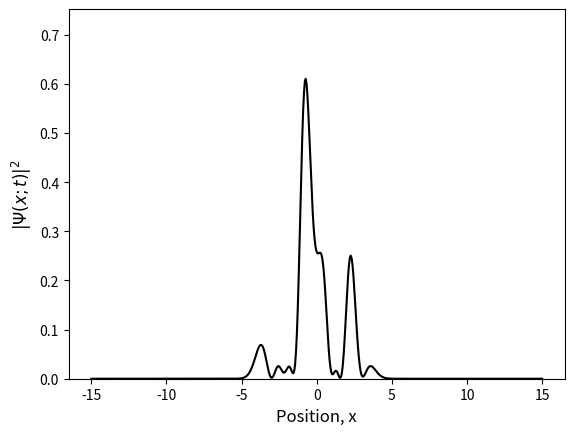

This figure's Python source:
"""
This script simulates the time-evolution of the wave packet for a 
particle trapped in a harmonic potential. The initial state is fixed by
more or less randomly select the coefficients in a linear combination 
of theoin the eigen states of the Hamiltonian.

The particle is assumed to have unit mass.

Numerical input parameters: 
 Ttotal    - the duration of the simulation
 dt        - numerical time step, serves to tune the speed of the simulation
 N         - number of grid points, should be 2^n
 L         - the size of the numerical domain; it extends from -L/2 to L/2
 
Physical input parameters:
Avector   - the set of coefficients defining the initial state 
Kpot      - strength of the harmonic potential
 
All input parameters are hard coded initially.
""" 

# Libraries
import numpy as np
from matplotlib import pyplot as plt

# Numerical time parameters:
Ttotal = 30
dt = 0.05

# Grid parameters
L = 30
N = 512              # For FFT's sake, we should have N=2^n

# Physical parameters:
Kpot = 1
# Allocate vector with coefficients
#Avector = np.zeros(N)
# Assign values to the first few
Avector = [4, 1, .1, 2, 1, .7, .3, .5, 2, 1]
# Number of states in our basis
Nstates = len(Avector)
# Ensure normalization
Avector = Avector/np.sqrt(np.sum(np.abs(Avector)**2))

# Set up the grid.
x = np.linspace(-L/2, L/2, N)
h = L/(N+1)

# Set up Hamiltonian
# Kinetic energy:
# Determine double derivative by means of the fast Fourier transform.
# Set up vector of k-values
k_max = np.pi/h
dk = 2*k_max/N
k = np.append(np.linspace(0, k_max-dk, int(N/2)), 
              np.linspace(-k_max, -dk, int(N/2)))
# Transform identity matrix
Tmat_FFT = np.fft.fft(np.identity(N, dtype=complex), axis = 0)
# Multiply by (ik)^2
Tmat_FFT = np.matmul(np.diag(-k**2), Tmat_FFT)
# Transform back to x-representation. 
Tmat_FFT = np.fft.ifft(Tmat_FFT, axis = 0)
# Correct pre-factor
Tmat_FFT = -1/2*Tmat_FFT    
# Potential energy:
V = np.diag(Kpot/2*x**2)

# Total Hamiltonian
Ham = Tmat_FFT + V


# Diagaonalize Hamiltonian (Hermitian matrix)
EigVector, EigStates = np.linalg.eigh(Ham)
# Normalize eigenstates
EigStates = EigStates/np.sqrt(h)
# Truncate
EigVector = EigVector[0:Nstates]
EigStates = EigStates[:, 0:Nstates]

# Check and correct sign og eigen states
for n in range(0, Nstates): 
  if np.abs(np.min((x>0)*EigStates[:,n])) > \
  np.max((x>0)*EigStates[:,n]):
    EigStates[:,n] = -EigStates[:,n]


#
# Construct initial condition
#
# Wave function
Psi = np.matmul(EigStates, np.transpose(Avector))


# Initiate plot
plt.ion()
fig = plt.figure(1)
plt.clf()
ax = fig.add_subplot()
MaxY = np.max(np.abs(Psi)**2)
ax.set(ylim=(0, 1.5*MaxY))                # Fix window
line1, = ax.plot(x, np.abs(Psi)**2, '-', color='black')
plt.xlabel('Position, x', fontsize = 12)
plt.ylabel(r'$|\Psi(x; t)|^2$', fontsize = 12)

# Loop over time
t = 0
while t < Ttotal:  
  # Update time
  t=t+dt
  # Update wave packet
  AvectorTime = np.exp(-1j*EigVector*t)*Avector
  Psi = np.matmul(EigStates, np.transpose(AvectorTime))
  # Update data for plots
  line1.set_ydata(np.power(np.abs(Psi), 2))
  # Update plots
  fig.canvas.draw()
  #fig.canvas.flush_events()
  plt.pause(0.01)